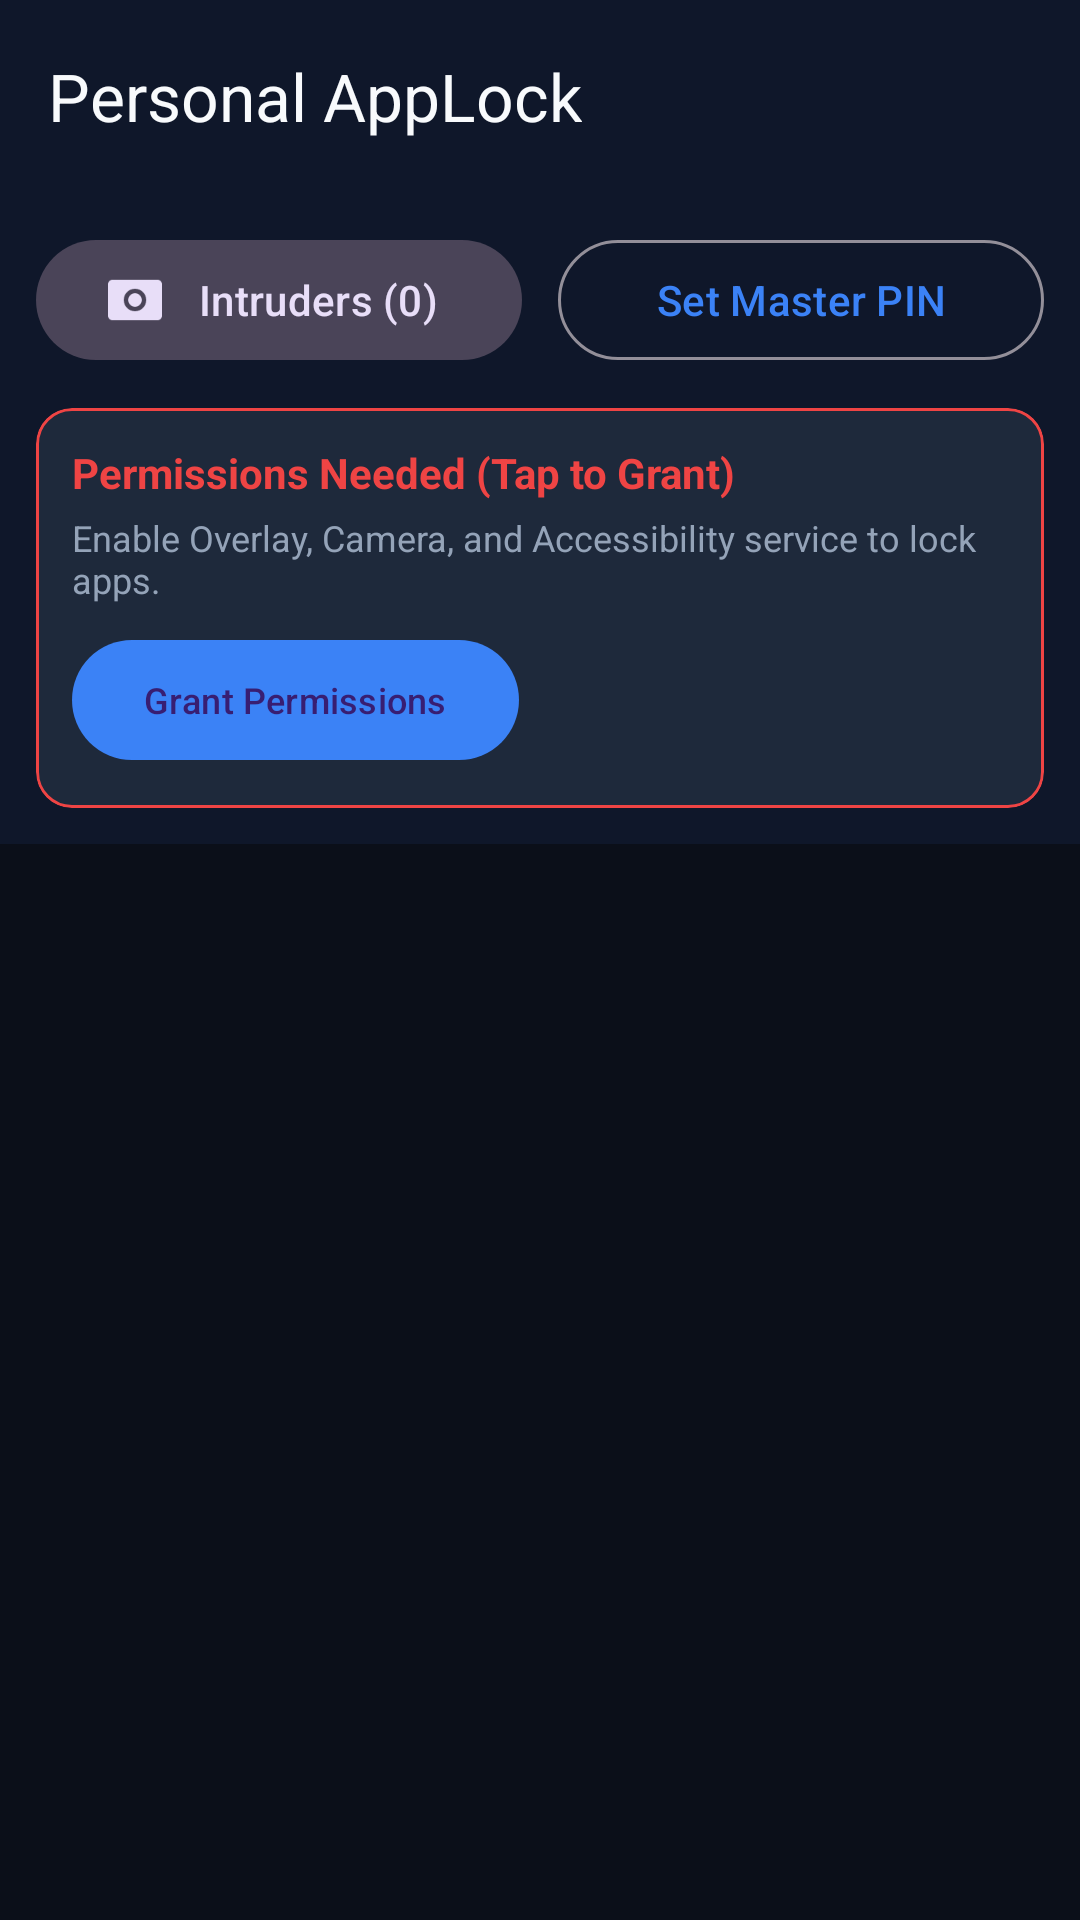

Here is an Android app screen rendered from its layout file. Give the layout XML and the strings, colors and styles it references.
<!-- AndroidManifest.xml: application theme Theme.PersonalAppLock -->
<!-- res/layout/activity_main.xml -->
<?xml version="1.0" encoding="utf-8"?>
<androidx.coordinatorlayout.widget.CoordinatorLayout xmlns:android="http://schemas.android.com/apk/res/android"
    xmlns:app="http://schemas.android.com/apk/res-auto"
    android:layout_width="match_parent"
    android:layout_height="match_parent"
    android:background="@color/background_dark">

    <com.google.android.material.appbar.AppBarLayout
        android:layout_width="match_parent"
        android:layout_height="wrap_content"
        android:background="@color/primary">

        <androidx.appcompat.widget.Toolbar
            android:id="@+id/toolbar"
            android:layout_width="match_parent"
            android:layout_height="?attr/actionBarSize"
            app:title="@string/app_name"
            app:titleTextColor="@color/text_primary" />

        
        <LinearLayout
            android:layout_width="match_parent"
            android:layout_height="wrap_content"
            android:orientation="horizontal"
            android:padding="12dp">

            <com.google.android.material.button.MaterialButton
                android:id="@+id/btnIntruderVault"
                style="@style/Widget.Material3.Button.TonalButton"
                android:layout_width="0dp"
                android:layout_height="wrap_content"
                android:layout_marginEnd="6dp"
                android:layout_weight="1"
                android:text="Intruders (0)"
                app:icon="@drawable/ic_vault" />

            <com.google.android.material.button.MaterialButton
                android:id="@+id/btnChangePin"
                style="@style/Widget.Material3.Button.OutlinedButton"
                android:layout_width="0dp"
                android:layout_height="wrap_content"
                android:layout_marginStart="6dp"
                android:layout_weight="1"
                android:text="@string/btn_set_pin" />
        </LinearLayout>

        
        <com.google.android.material.card.MaterialCardView
            android:id="@+id/cardPermissions"
            android:layout_width="match_parent"
            android:layout_height="wrap_content"
            android:layout_marginHorizontal="12dp"
            android:layout_marginBottom="12dp"
            app:cardBackgroundColor="@color/card_dark"
            app:strokeColor="@color/accent_danger"
            app:strokeWidth="1dp">

            <LinearLayout
                android:layout_width="match_parent"
                android:layout_height="wrap_content"
                android:orientation="vertical"
                android:padding="12dp">

                <TextView
                    android:id="@+id/tvPermissionStatus"
                    android:layout_width="wrap_content"
                    android:layout_height="wrap_content"
                    android:text="@string/status_permissions_missing"
                    android:textColor="@color/accent_danger"
                    android:textStyle="bold" />

                <TextView
                    android:layout_width="wrap_content"
                    android:layout_height="wrap_content"
                    android:layout_marginTop="4dp"
                    android:text="Enable Overlay, Camera, and Accessibility service to lock apps."
                    android:textColor="@color/text_secondary"
                    android:textSize="12sp" />

                <com.google.android.material.button.MaterialButton
                    android:id="@+id/btnGrantPermissions"
                    android:layout_width="wrap_content"
                    android:layout_height="wrap_content"
                    android:layout_marginTop="8dp"
                    android:text="Grant Permissions"
                    android:textSize="12sp" />
            </LinearLayout>
        </com.google.android.material.card.MaterialCardView>

    </com.google.android.material.appbar.AppBarLayout>

    <FrameLayout
        android:layout_width="match_parent"
        android:layout_height="match_parent"
        app:layout_behavior="@string/appbar_scrolling_view_behavior">

        <androidx.recyclerview.widget.RecyclerView
            android:id="@+id/rvAppsList"
            android:layout_width="match_parent"
            android:layout_height="match_parent"
            android:clipToPadding="false"
            android:paddingBottom="16dp" />

        <ProgressBar
            android:id="@+id/progressBar"
            android:layout_width="wrap_content"
            android:layout_height="wrap_content"
            android:layout_gravity="center"
            android:visibility="visible" />
    </FrameLayout>

</androidx.coordinatorlayout.widget.CoordinatorLayout>
<!-- resources referenced by this layout -->
<resources>
  <color name="accent_danger">#EF4444</color>
  <color name="background_dark">#0B0F19</color>
  <color name="card_dark">#1E293B</color>
  <color name="primary">#0F172A</color>
  <color name="text_primary">#F8FAFC</color>
  <color name="text_secondary">#94A3B8</color>
  <!-- drawable ic_vault (drawable) -->
  <vector xmlns:android="http://schemas.android.com/apk/res/android"
      android:width="24dp"
      android:height="24dp"
      android:viewportWidth="24"
      android:viewportHeight="24">
    <path
        android:fillColor="@color/text_primary"
        android:pathData="M22,3H2C0.9,3 0,3.9 0,5v14c0,1.1 0.9,2 2,2h20c1.1,0 2,-0.9 2,-2V5C24,3.9 23.1,3 22,3zM12,17c-2.76,0 -5,-2.24 -5,-5s2.24,-5 5,-5 5,2.24 5,5 -2.24,5 -5,5zM12,9c-1.66,0 -3,1.34 -3,3s1.34,3 3,3 3,-1.34 3,-3 -1.34,-3 -3,-3z"/>
  </vector>
  <string name="app_name">Personal AppLock</string>
  <string name="btn_set_pin">Set Master PIN</string>
  <string name="status_permissions_missing">Permissions Needed (Tap to Grant)</string>
  <style name="Theme.PersonalAppLock" parent="Theme.Material3.Dark.NoActionBar">
          <item name="colorPrimary">@color/accent</item>
          <item name="android:statusBarColor">@color/background_dark</item>
          <item name="android:windowBackground">@color/background_dark</item>
      </style>
  <color name="accent">#3B82F6</color>
</resources>
